Run: headless pygame with SDL's dummy video driver; simulated clock (each Clock.tick advances the game by its frame time, no real sleeping); random seed 0; keys injected as events and as key.get_pressed() state; mouse plan: one left click at the window centre at the start of phase 2, then a move to the lower-right quarter at the start of phase 3.
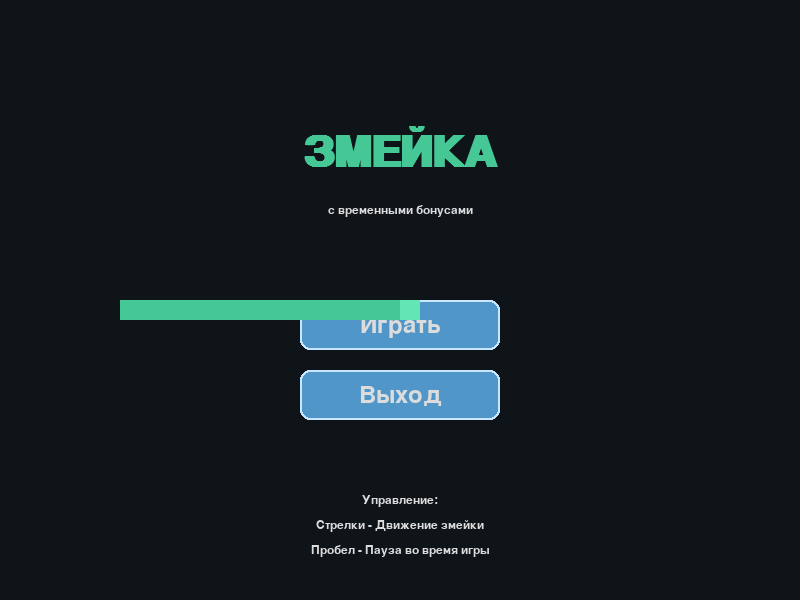
Frame 1 of 4 · flips 1–60 · no input
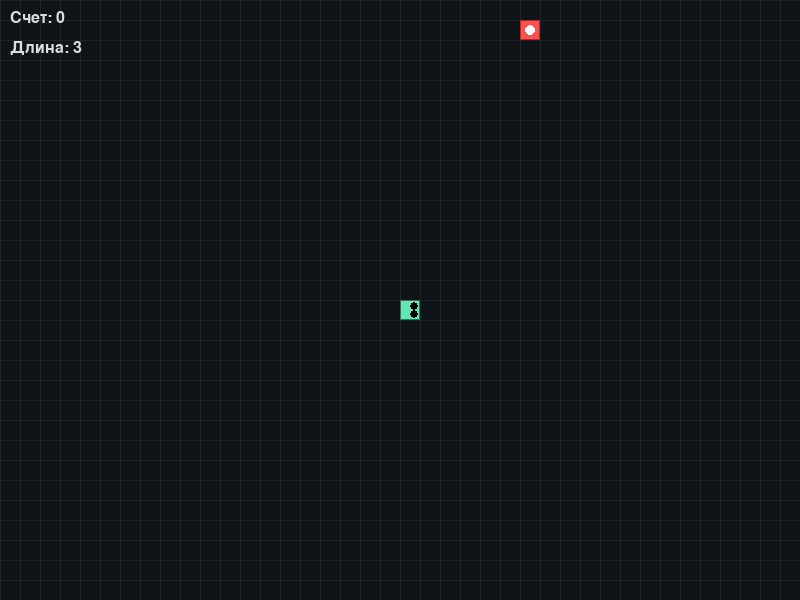
Frame 2 of 4 · flips 61–180 · clicked the window centre · tapped SPACE, RETURN · held RIGHT (→), D
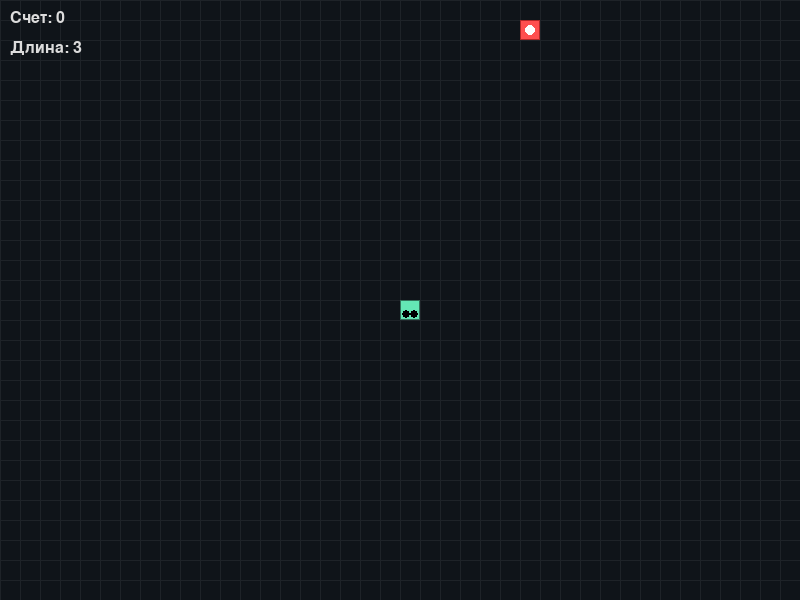
Frame 3 of 4 · flips 181–300 · moved the mouse to the lower-right quarter · held DOWN (↓), S
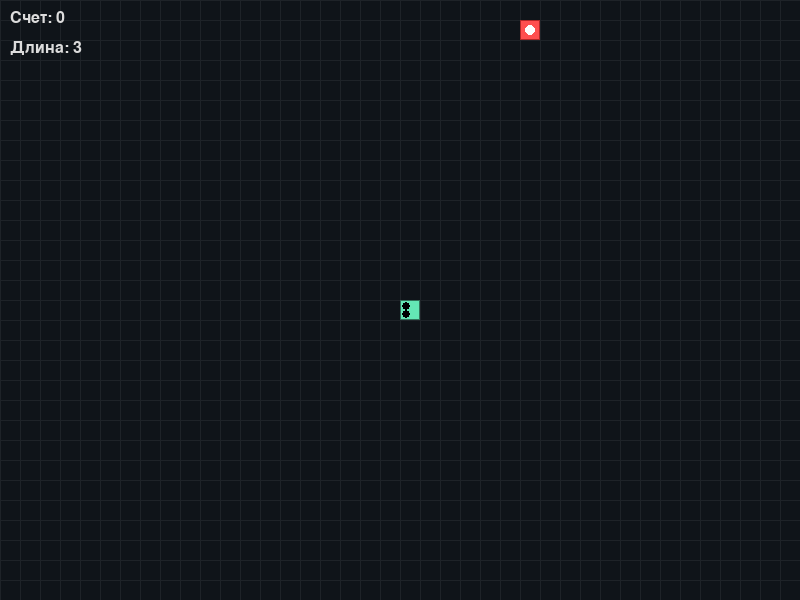
Frame 4 of 4 · flips 301–420 · held LEFT (←), A, UP (↑), W

The pygame program that drew these frames:

import pygame
import sys
import random
import math
from enum import Enum

# Инициализация Pygame
pygame.init()

# Константы
SCREEN_WIDTH = 800
SCREEN_HEIGHT = 600
GRID_SIZE = 20
GRID_WIDTH = SCREEN_WIDTH // GRID_SIZE
GRID_HEIGHT = SCREEN_HEIGHT // GRID_SIZE
FPS = 10

# Цветовая палитра
BACKGROUND = (15, 20, 25)
GRID_COLOR = (30, 35, 40)
SNAKE_COLOR = (70, 200, 150)
SNAKE_HEAD_COLOR = (100, 230, 180)
FOOD_COLOR = (255, 80, 80)
TEXT_COLOR = (220, 220, 220)
BUTTON_COLOR = (80, 150, 200)
BUTTON_HOVER_COLOR = (100, 170, 220)
BONUS_COLOR = (255, 215, 0)
PARTICLE_COLORS = [
    (255, 100, 100),
    (255, 150, 100),
    (255, 200, 100),
    (255, 255, 100)
]

# Создание экрана
screen = pygame.display.set_mode((SCREEN_WIDTH, SCREEN_HEIGHT))
pygame.display.set_caption("Змейка с Изюминкой")
clock = pygame.time.Clock()

# Шрифты
title_font = pygame.font.SysFont("Arial", 64, bold=True)
menu_font = pygame.font.SysFont("Arial", 36)
game_font = pygame.font.SysFont("Arial", 24)
small_font = pygame.font.SysFont("Arial", 18)

class Direction(Enum):
    UP = (0, -1)
    DOWN = (0, 1)
    LEFT = (-1, 0)
    RIGHT = (1, 0)

class GameState(Enum):
    MENU = 0
    PLAYING = 1
    GAME_OVER = 2

class Snake:
    def __init__(self):
        self.reset()
        
    def reset(self):
        self.length = 3
        self.positions = [(GRID_WIDTH // 2, GRID_HEIGHT // 2)]
        self.direction = Direction.RIGHT
        self.next_direction = Direction.RIGHT
        self.score = 0
        self.growth_pending = 0
        self.bonus_active = False
        self.bonus_timer = 0
        
    def get_head_position(self):
        return self.positions[0]
        
    def update(self):
        # Обновление направления
        self.direction = self.next_direction
        
        # Обновление позиции головы
        head_x, head_y = self.get_head_position()
        dx, dy = self.direction.value
        new_head = (
            (head_x + dx) % GRID_WIDTH, 
            (head_y + dy) % GRID_HEIGHT
        )
        
        # Проверка столкновения с самой собой
        if new_head in self.positions[1:]:
            return False
            
        # Добавление новой головы
        self.positions.insert(0, new_head)
        
        # Удаление хвоста, если не нужно расти
        if self.growth_pending > 0:
            self.growth_pending -= 1
        else:
            self.positions.pop()
            
        # Обновление бонусного таймера
        if self.bonus_active:
            self.bonus_timer -= 1
            if self.bonus_timer <= 0:
                self.bonus_active = False
                
        return True
        
    def grow(self):
        self.growth_pending += 1
        self.length += 1
        
    def change_direction(self, direction):
        # Предотвращение разворота на 180 градусов
        if (direction == Direction.UP and self.direction != Direction.DOWN) or \
           (direction == Direction.DOWN and self.direction != Direction.UP) or \
           (direction == Direction.LEFT and self.direction != Direction.RIGHT) or \
           (direction == Direction.RIGHT and self.direction != Direction.LEFT):
            self.next_direction = direction
            
    def activate_bonus(self):
        self.bonus_active = True
        self.bonus_timer = 100  # 10 секунд при 10 FPS
        
    def draw(self, surface):
        for i, pos in enumerate(self.positions):
            color = SNAKE_HEAD_COLOR if i == 0 else SNAKE_COLOR
            rect = pygame.Rect(pos[0] * GRID_SIZE, pos[1] * GRID_SIZE, GRID_SIZE, GRID_SIZE)
            pygame.draw.rect(surface, color, rect)
            pygame.draw.rect(surface, (color[0]//2, color[1]//2, color[2]//2), rect, 1)
            
            # Рисуем глаза на голове
            if i == 0:
                eye_size = GRID_SIZE // 5
                eye_offset = GRID_SIZE // 3
                
                # Направление глаз
                if self.direction == Direction.RIGHT:
                    left_eye = (pos[0]*GRID_SIZE + GRID_SIZE - eye_offset, pos[1]*GRID_SIZE + eye_offset)
                    right_eye = (pos[0]*GRID_SIZE + GRID_SIZE - eye_offset, pos[1]*GRID_SIZE + GRID_SIZE - eye_offset)
                elif self.direction == Direction.LEFT:
                    left_eye = (pos[0]*GRID_SIZE + eye_offset, pos[1]*GRID_SIZE + eye_offset)
                    right_eye = (pos[0]*GRID_SIZE + eye_offset, pos[1]*GRID_SIZE + GRID_SIZE - eye_offset)
                elif self.direction == Direction.UP:
                    left_eye = (pos[0]*GRID_SIZE + eye_offset, pos[1]*GRID_SIZE + eye_offset)
                    right_eye = (pos[0]*GRID_SIZE + GRID_SIZE - eye_offset, pos[1]*GRID_SIZE + eye_offset)
                else:  # DOWN
                    left_eye = (pos[0]*GRID_SIZE + eye_offset, pos[1]*GRID_SIZE + GRID_SIZE - eye_offset)
                    right_eye = (pos[0]*GRID_SIZE + GRID_SIZE - eye_offset, pos[1]*GRID_SIZE + GRID_SIZE - eye_offset)
                
                pygame.draw.circle(surface, (0, 0, 0), left_eye, eye_size)
                pygame.draw.circle(surface, (0, 0, 0), right_eye, eye_size)

class Food:
    def __init__(self):
        self.position = (0, 0)
        self.color = FOOD_COLOR
        self.randomize_position()
        
    def randomize_position(self):
        self.position = (random.randint(0, GRID_WIDTH - 1), 
                        random.randint(0, GRID_HEIGHT - 1))
        
    def draw(self, surface):
        rect = pygame.Rect(
            self.position[0] * GRID_SIZE,
            self.position[1] * GRID_SIZE,
            GRID_SIZE, GRID_SIZE
        )
        pygame.draw.rect(surface, self.color, rect)
        pygame.draw.rect(surface, (180, 40, 40), rect, 1)
        
        # Рисуем сердцевину яблока
        center_x = self.position[0] * GRID_SIZE + GRID_SIZE // 2
        center_y = self.position[1] * GRID_SIZE + GRID_SIZE // 2
        radius = GRID_SIZE // 4
        pygame.draw.circle(surface, (255, 255, 255), (center_x, center_y), radius)

class Bonus:
    def __init__(self):
        self.position = (0, 0)
        self.color = BONUS_COLOR
        self.active = False
        self.timer = 0
        self.spawn_timer = 0
        
    def spawn(self):
        if not self.active and self.spawn_timer <= 0:
            self.position = (random.randint(0, GRID_WIDTH - 1), 
                            random.randint(0, GRID_HEIGHT - 1))
            self.active = True
            self.timer = 200  # 20 секунд при 10 FPS
            return True
        return False
        
    def update(self):
        if self.active:
            self.timer -= 1
            if self.timer <= 0:
                self.active = False
                self.spawn_timer = 300  # 30 секунд до следующего появления
        else:
            self.spawn_timer -= 1
            
    def draw(self, surface):
        if self.active:
            x, y = self.position
            rect = pygame.Rect(
                x * GRID_SIZE,
                y * GRID_SIZE,
                GRID_SIZE, GRID_SIZE
            )
            
            # Рисуем звезду
            center_x = x * GRID_SIZE + GRID_SIZE // 2
            center_y = y * GRID_SIZE + GRID_SIZE // 2
            radius = GRID_SIZE // 2 - 2
            
            points = []
            for i in range(5):
                # Внешние точки
                angle = math.pi/2 + i * 2*math.pi/5
                points.append((
                    center_x + radius * math.cos(angle),
                    center_y - radius * math.sin(angle)
                ))
                # Внутренние точки
                angle += math.pi/5
                points.append((
                    center_x + radius/2 * math.cos(angle),
                    center_y - radius/2 * math.sin(angle)
                ))
                
            pygame.draw.polygon(surface, self.color, points)
            
            # Анимация сияния
            pulse = math.sin(pygame.time.get_ticks() * 0.01) * 0.3 + 0.7
            pulse_color = (
                min(255, int(self.color[0] * pulse)),
                min(255, int(self.color[1] * pulse)),
                min(255, int(self.color[2] * pulse))
            )
            
            pygame.draw.polygon(surface, pulse_color, points)

class Particle:
    def __init__(self, x, y, color):
        self.x = x
        self.y = y
        self.color = color
        self.size = random.randint(2, 6)
        self.speed_x = random.uniform(-2, 2)
        self.speed_y = random.uniform(-2, 2)
        self.lifetime = random.randint(20, 40)
        
    def update(self):
        self.x += self.speed_x
        self.y += self.speed_y
        self.lifetime -= 1
        self.size = max(0, self.size - 0.1)
        
    def draw(self, surface):
        pygame.draw.circle(
            surface, 
            self.color, 
            (int(self.x), int(self.y)), 
            int(self.size)
        )
        
    def is_alive(self):
        return self.lifetime > 0

class Button:
    def __init__(self, x, y, width, height, text):
        self.rect = pygame.Rect(x, y, width, height)
        self.text = text
        self.hovered = False
        
    def draw(self, surface):
        color = BUTTON_HOVER_COLOR if self.hovered else BUTTON_COLOR
        pygame.draw.rect(surface, color, self.rect, border_radius=10)
        pygame.draw.rect(surface, (200, 230, 255), self.rect, 2, border_radius=10)
        
        text_surf = menu_font.render(self.text, True, TEXT_COLOR)
        text_rect = text_surf.get_rect(center=self.rect.center)
        surface.blit(text_surf, text_rect)
        
    def check_hover(self, pos):
        self.hovered = self.rect.collidepoint(pos)
        
    def check_click(self, pos):
        return self.rect.collidepoint(pos)

class Game:
    def __init__(self):
        self.state = GameState.MENU
        self.snake = Snake()
        self.food = Food()
        self.bonus = Bonus()
        self.particles = []
        self.play_button = Button(SCREEN_WIDTH//2 - 100, SCREEN_HEIGHT//2, 200, 50, "Играть")
        self.quit_button = Button(SCREEN_WIDTH//2 - 100, SCREEN_HEIGHT//2 + 70, 200, 50, "Выход")
        self.restart_button = Button(SCREEN_WIDTH//2 - 100, SCREEN_HEIGHT//2 + 50, 200, 50, "Играть снова")
        self.last_score = 0
        
    def reset(self):
        self.snake.reset()
        self.food.randomize_position()
        self.bonus.active = False
        self.bonus.timer = 0
        self.bonus.spawn_timer = 0
        self.particles = []
        
    def draw_grid(self, surface):
        for x in range(0, SCREEN_WIDTH, GRID_SIZE):
            pygame.draw.line(surface, GRID_COLOR, (x, 0), (x, SCREEN_HEIGHT))
        for y in range(0, SCREEN_HEIGHT, GRID_SIZE):
            pygame.draw.line(surface, GRID_COLOR, (0, y), (SCREEN_WIDTH, y))
            
    def draw_menu(self, surface):
        surface.fill(BACKGROUND)
        
        # Заголовок
        title_text = title_font.render("ЗМЕЙКА", True, SNAKE_COLOR)
        title_rect = title_text.get_rect(center=(SCREEN_WIDTH//2, SCREEN_HEIGHT//4))
        surface.blit(title_text, title_rect)
        
        # Подзаголовок
        subtitle = small_font.render("с временными бонусами", True, TEXT_COLOR)
        sub_rect = subtitle.get_rect(center=(SCREEN_WIDTH//2, SCREEN_HEIGHT//4 + 60))
        surface.blit(subtitle, sub_rect)
        
        # Кнопки
        self.play_button.draw(surface)
        self.quit_button.draw(surface)
        
        # Управление
        controls = [
            "Управление:",
            "Стрелки - Движение змейки",
            "Пробел - Пауза во время игры"
        ]
        
        for i, text in enumerate(controls):
            control_text = small_font.render(text, True, TEXT_COLOR)
            control_rect = control_text.get_rect(center=(SCREEN_WIDTH//2, SCREEN_HEIGHT - 100 + i*25))
            surface.blit(control_text, control_rect)
        
        # Декоративная змейка
        snake_length = 15
        snake_positions = [(SCREEN_WIDTH//2 - i*GRID_SIZE, SCREEN_HEIGHT//3 + 100) for i in range(snake_length)]
        for i, pos in enumerate(snake_positions):
            color = SNAKE_HEAD_COLOR if i == 0 else SNAKE_COLOR
            pygame.draw.rect(surface, color, pygame.Rect(pos[0], pos[1], GRID_SIZE, GRID_SIZE))
            
    def draw_game(self, surface):
        surface.fill(BACKGROUND)
        self.draw_grid(surface)
        
        # Рисуем еду
        self.food.draw(surface)
        
        # Рисуем бонус (если активен)
        if self.bonus.active:
            self.bonus.draw(surface)
            
        # Рисуем змейку
        self.snake.draw(surface)
        
        # Рисуем частицы
        for particle in self.particles:
            particle.draw(surface)
            
        # Рисуем интерфейс
        score_text = game_font.render(f"Счет: {self.snake.score}", True, TEXT_COLOR)
        surface.blit(score_text, (10, 10))
        
        length_text = game_font.render(f"Длина: {self.snake.length}", True, TEXT_COLOR)
        surface.blit(length_text, (10, 40))
        
        # Таймер бонуса
        if self.snake.bonus_active:
            bonus_text = game_font.render(f"Бонус: {self.snake.bonus_timer//10}с", True, BONUS_COLOR)
            surface.blit(bonus_text, (SCREEN_WIDTH - 120, 10))
            
    def draw_game_over(self, surface):
        self.draw_game(surface)
        
        # Затемнение экрана
        overlay = pygame.Surface((SCREEN_WIDTH, SCREEN_HEIGHT), pygame.SRCALPHA)
        overlay.fill((0, 0, 0, 180))
        surface.blit(overlay, (0, 0))
        
        # Текст "Игра окончена"
        game_over_text = title_font.render("Игра Окончена", True, (220, 80, 80))
        text_rect = game_over_text.get_rect(center=(SCREEN_WIDTH//2, SCREEN_HEIGHT//3))
        surface.blit(game_over_text, text_rect)
        
        # Счет
        score_text = menu_font.render(f"Ваш счет: {self.snake.score}", True, TEXT_COLOR)
        score_rect = score_text.get_rect(center=(SCREEN_WIDTH//2, SCREEN_HEIGHT//2 - 30))
        surface.blit(score_text, score_rect)
        
        # Лучший счет
        if self.snake.score > self.last_score:
            self.last_score = self.snake.score
            
        best_text = game_font.render(f"Лучший счет: {self.last_score}", True, TEXT_COLOR)
        best_rect = best_text.get_rect(center=(SCREEN_WIDTH//2, SCREEN_HEIGHT//2 + 10))
        surface.blit(best_text, best_rect)
        
        # Кнопка перезапуска
        self.restart_button.draw(surface)
        
    def check_collisions(self):
        # Проверка столкновения с едой
        if self.snake.get_head_position() == self.food.position:
            # Создаем частицы для эффекта поедания
            head_x, head_y = self.snake.get_head_position()
            center_x = head_x * GRID_SIZE + GRID_SIZE // 2
            center_y = head_y * GRID_SIZE + GRID_SIZE // 2
            
            for _ in range(20):
                color = random.choice(PARTICLE_COLORS)
                self.particles.append(Particle(center_x, center_y, color))
            
            # Увеличиваем змейку
            self.snake.grow()
            self.snake.score += 2 if self.snake.bonus_active else 1
            
            # Перемещаем еду
            self.food.randomize_position()
            
            # С шансом 20% спавним бонус
            if random.random() < 0.2:
                self.bonus.spawn()
        
        # Проверка столкновения с бонусом
        if self.bonus.active and self.snake.get_head_position() == self.bonus.position:
            self.snake.activate_bonus()
            self.bonus.active = False
            self.snake.score += 5
            
    def update_particles(self):
        # Обновляем частицы
        self.particles = [p for p in self.particles if p.is_alive()]
        for particle in self.particles:
            particle.update()
            
    def run(self):
        paused = False
        
        while True:
            mouse_pos = pygame.mouse.get_pos()
            
            # Обработка событий
            for event in pygame.event.get():
                if event.type == pygame.QUIT:
                    pygame.quit()
                    sys.exit()
                    
                if event.type == pygame.KEYDOWN:
                    if self.state == GameState.PLAYING and not paused:
                        if event.key == pygame.K_UP:
                            self.snake.change_direction(Direction.UP)
                        elif event.key == pygame.K_DOWN:
                            self.snake.change_direction(Direction.DOWN)
                        elif event.key == pygame.K_LEFT:
                            self.snake.change_direction(Direction.LEFT)
                        elif event.key == pygame.K_RIGHT:
                            self.snake.change_direction(Direction.RIGHT)
                        elif event.key == pygame.K_SPACE:
                            paused = not paused
                    elif event.key == pygame.K_SPACE and self.state == GameState.PLAYING:
                        paused = not paused
                    
                if event.type == pygame.MOUSEBUTTONDOWN:
                    if self.state == GameState.MENU:
                        if self.play_button.check_click(mouse_pos):
                            self.state = GameState.PLAYING
                            self.reset()
                        elif self.quit_button.check_click(mouse_pos):
                            pygame.quit()
                            sys.exit()
                            
                    elif self.state == GameState.GAME_OVER:
                        if self.restart_button.check_click(mouse_pos):
                            self.state = GameState.PLAYING
                            self.reset()
            
            # Обновление состояния кнопок
            if self.state == GameState.MENU:
                self.play_button.check_hover(mouse_pos)
                self.quit_button.check_hover(mouse_pos)
            elif self.state == GameState.GAME_OVER:
                self.restart_button.check_hover(mouse_pos)
            
            # Обновление игры
            if self.state == GameState.PLAYING and not paused:
                # Обновляем змейку
                if not self.snake.update():
                    self.state = GameState.GAME_OVER
                
                # Обновляем бонус
                self.bonus.update()
                
                # Проверяем столкновения
                self.check_collisions()
                
                # Обновляем частицы
                self.update_particles()
            
            # Отрисовка
            if self.state == GameState.MENU:
                self.draw_menu(screen)
            elif self.state == GameState.PLAYING:
                self.draw_game(screen)
                
                # Отрисовка паузы
                if paused:
                    pause_overlay = pygame.Surface((SCREEN_WIDTH, SCREEN_HEIGHT), pygame.SRCALPHA)
                    pause_overlay.fill((0, 0, 0, 150))
                    screen.blit(pause_overlay, (0, 0))
                    
                    pause_text = menu_font.render("ПАУЗА", True, TEXT_COLOR)
                    pause_rect = pause_text.get_rect(center=(SCREEN_WIDTH//2, SCREEN_HEIGHT//2))
                    screen.blit(pause_text, pause_rect)
            elif self.state == GameState.GAME_OVER:
                self.draw_game_over(screen)
                
            pygame.display.update()
            clock.tick(FPS)

# Запуск игры
if __name__ == "__main__":
    game = Game()
    game.run()
